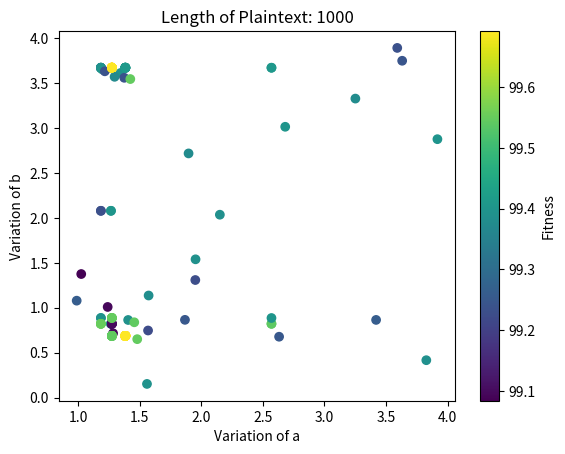

Reproduce this figure in Python.
# -*- coding: utf-8 -*-
"""
Created on Thu Apr 3 02:15:34 2024

@author: CyberSurgeon
"""


import math
import random
import string

class Agent:

    def __init__(self, length):

        self.params = [random.uniform(1,4),random.uniform(0.1,4)] #(a,b) 
        self.fitness = -1

    def __str__(self):

        return 'Params: ' + str(self.params) + ' Fitness: ' + str(self.fitness)

def init_agents(population, length):
    return [Agent(length) for _ in range(population)]

a_vals = []
b_vals = []
f_vals = []

def ga():

    agents = init_agents(population, in_str_len)

    for generation in range(generations):

        print('Generation: ' + str(generation))

        temp_fitness = []
        
        agents = fitness(agents)

        for agent in agents:
            temp_fitness.append(agent.fitness)
            a_vals.append(agent.params[0])
            b_vals.append(agent.params[1])
            f_vals.append(agent.fitness)



        # print(temp_fitness)

        current_max_fitness = max(temp_fitness)

        count = temp_fitness.count(current_max_fitness)

        print('Current_max_fitness',current_max_fitness)
        print('Count: ',count)

        if count/len(agents) >= 0.5 and current_max_fitness >= 90:
            print('Tamamlandı!')
            break

        agents = selection(agents)
        agents = crossover(agents)
        agents = mutation(agents)



def ani_jackard(s1,s2):
    str1 = [ord(i) for i in s1]
    str2 = [ord(i) for i in s2]

    str1 = set(str1)
    str2 = set(str2)

    score = (str1 & str2)
    score_u = str1|str2

    return 100-(len(score)/len(score_u))*100


def fitness(agents):

    for agent in agents:

        a = agent.params[0]
        d = agent.params[1]

        cipher = encrypt(plaintext,a,d)

        # agent.fitness = 100-fuzz.ratio(plaintext,cipher)
        agent.fitness = ani_jackard(plaintext,cipher)

    return agents

def selection(agents):
    agents = sorted(agents, key=lambda agent: agent.fitness, reverse=True)
    print('\n'.join(map(str, agents)))
    agents = agents[:int(0.2 * len(agents))]
    return agents

def crossover(agents):

    offspring = []

    for _ in range((population - len(agents)) // 2):

        parent1 = random.choice(agents)
        parent2 = random.choice(agents)
        child1 = Agent(2)
        child2 = Agent(2)
        # split = random.randint(0, in_str_len)
        child1.params = [parent1.params[0],parent2.params[1]]
        child2.params = [parent2.params[0],parent1.params[1]]

        offspring.append(child1)
        offspring.append(child2)

    agents.extend(offspring)

    return agents

def mutation(agents):
        
    for agent in agents:

        step_a = random.uniform(-0.2,0.2)
        step_d = random.uniform(-0.2,0.2)
        
        if random.uniform(0.0, 1.0) <= 0.1:

            agent.params[0] += step_a
            agent.params[1] += step_d

    return agents

def chaotic_map(n,x_0,y_0,a,d):
    # d = 0.3
    # a = 2.5 
    x=[]
    x.append(x_0)
    y = []
    y.append(y_0)

    for i in range(n-1):
        x.append((x[i]+d+(a*math.sin(2*math.pi*y[i])))%1)
        y.append(1 - a*pow(x[i],2) + y[i])

    return (x,y)

def float_to_shuffled_ints(x,y):
    x_sorted = sorted(x, reverse=True)
    y_sorted = sorted(y, reverse=True)

    shuffled_x = []
    for x_val in x:
        if x_val in x_sorted:
            i = x_sorted.index(x_val)
            shuffled_x.append(i)

    shuffled_y = []
    for y_val in y:
        if y_val in y_sorted:
            i = y_sorted.index(y_val)
            shuffled_y.append(i)


    # print('shuffled_x = ',shuffled_x)
    # print('shuffled_y = ',shuffled_y)

    key = []
    for i in shuffled_x:
        key.append(shuffled_y[i])

    return key



def encrypt(plaintext,a,d):
    ascii_lst = [ord(i) for i in plaintext]
    n = len(ascii_lst)

    ascii_avg = sum(ascii_lst)/n

    x_0 = ascii_avg/max(ascii_lst)
    y_0 = 0.2
    (x,y) = chaotic_map(n,x_0,y_0,a,d)

    private_key = float_to_shuffled_ints(x,y)
    # print('Private Key = ',private_key)

    ciphertext = []
    for i in range(len(ascii_lst)):
        ciphertext.append(chr(ascii_lst[i]+private_key[i]))

    # print('CipherText = ',ciphertext)
    return ''.join(ciphertext)

in_str = None
in_str_len = None
population = 20
generations = 100000

# plaintext = input('Enter Message: ')
plaintext = 'abcdefghij'*100
ga()


from mpl_toolkits.mplot3d import Axes3D
import matplotlib.pyplot as plt

import matplotlib.pyplot as plt
# from matplotlib import cm
import numpy as np

xlist = np.array(a_vals)
ylist = np.array(b_vals)
zlist = np.array(f_vals)

plt.xlabel('Variation of a')
plt.ylabel('Variation of b')
plt.title('Length of Plaintext: {}'.format(len(plaintext)))
plt.scatter(xlist, ylist, c=zlist)
cbar= plt.colorbar()
cbar.set_label("Fitness")#,labelpad=+1)

plt.show()
